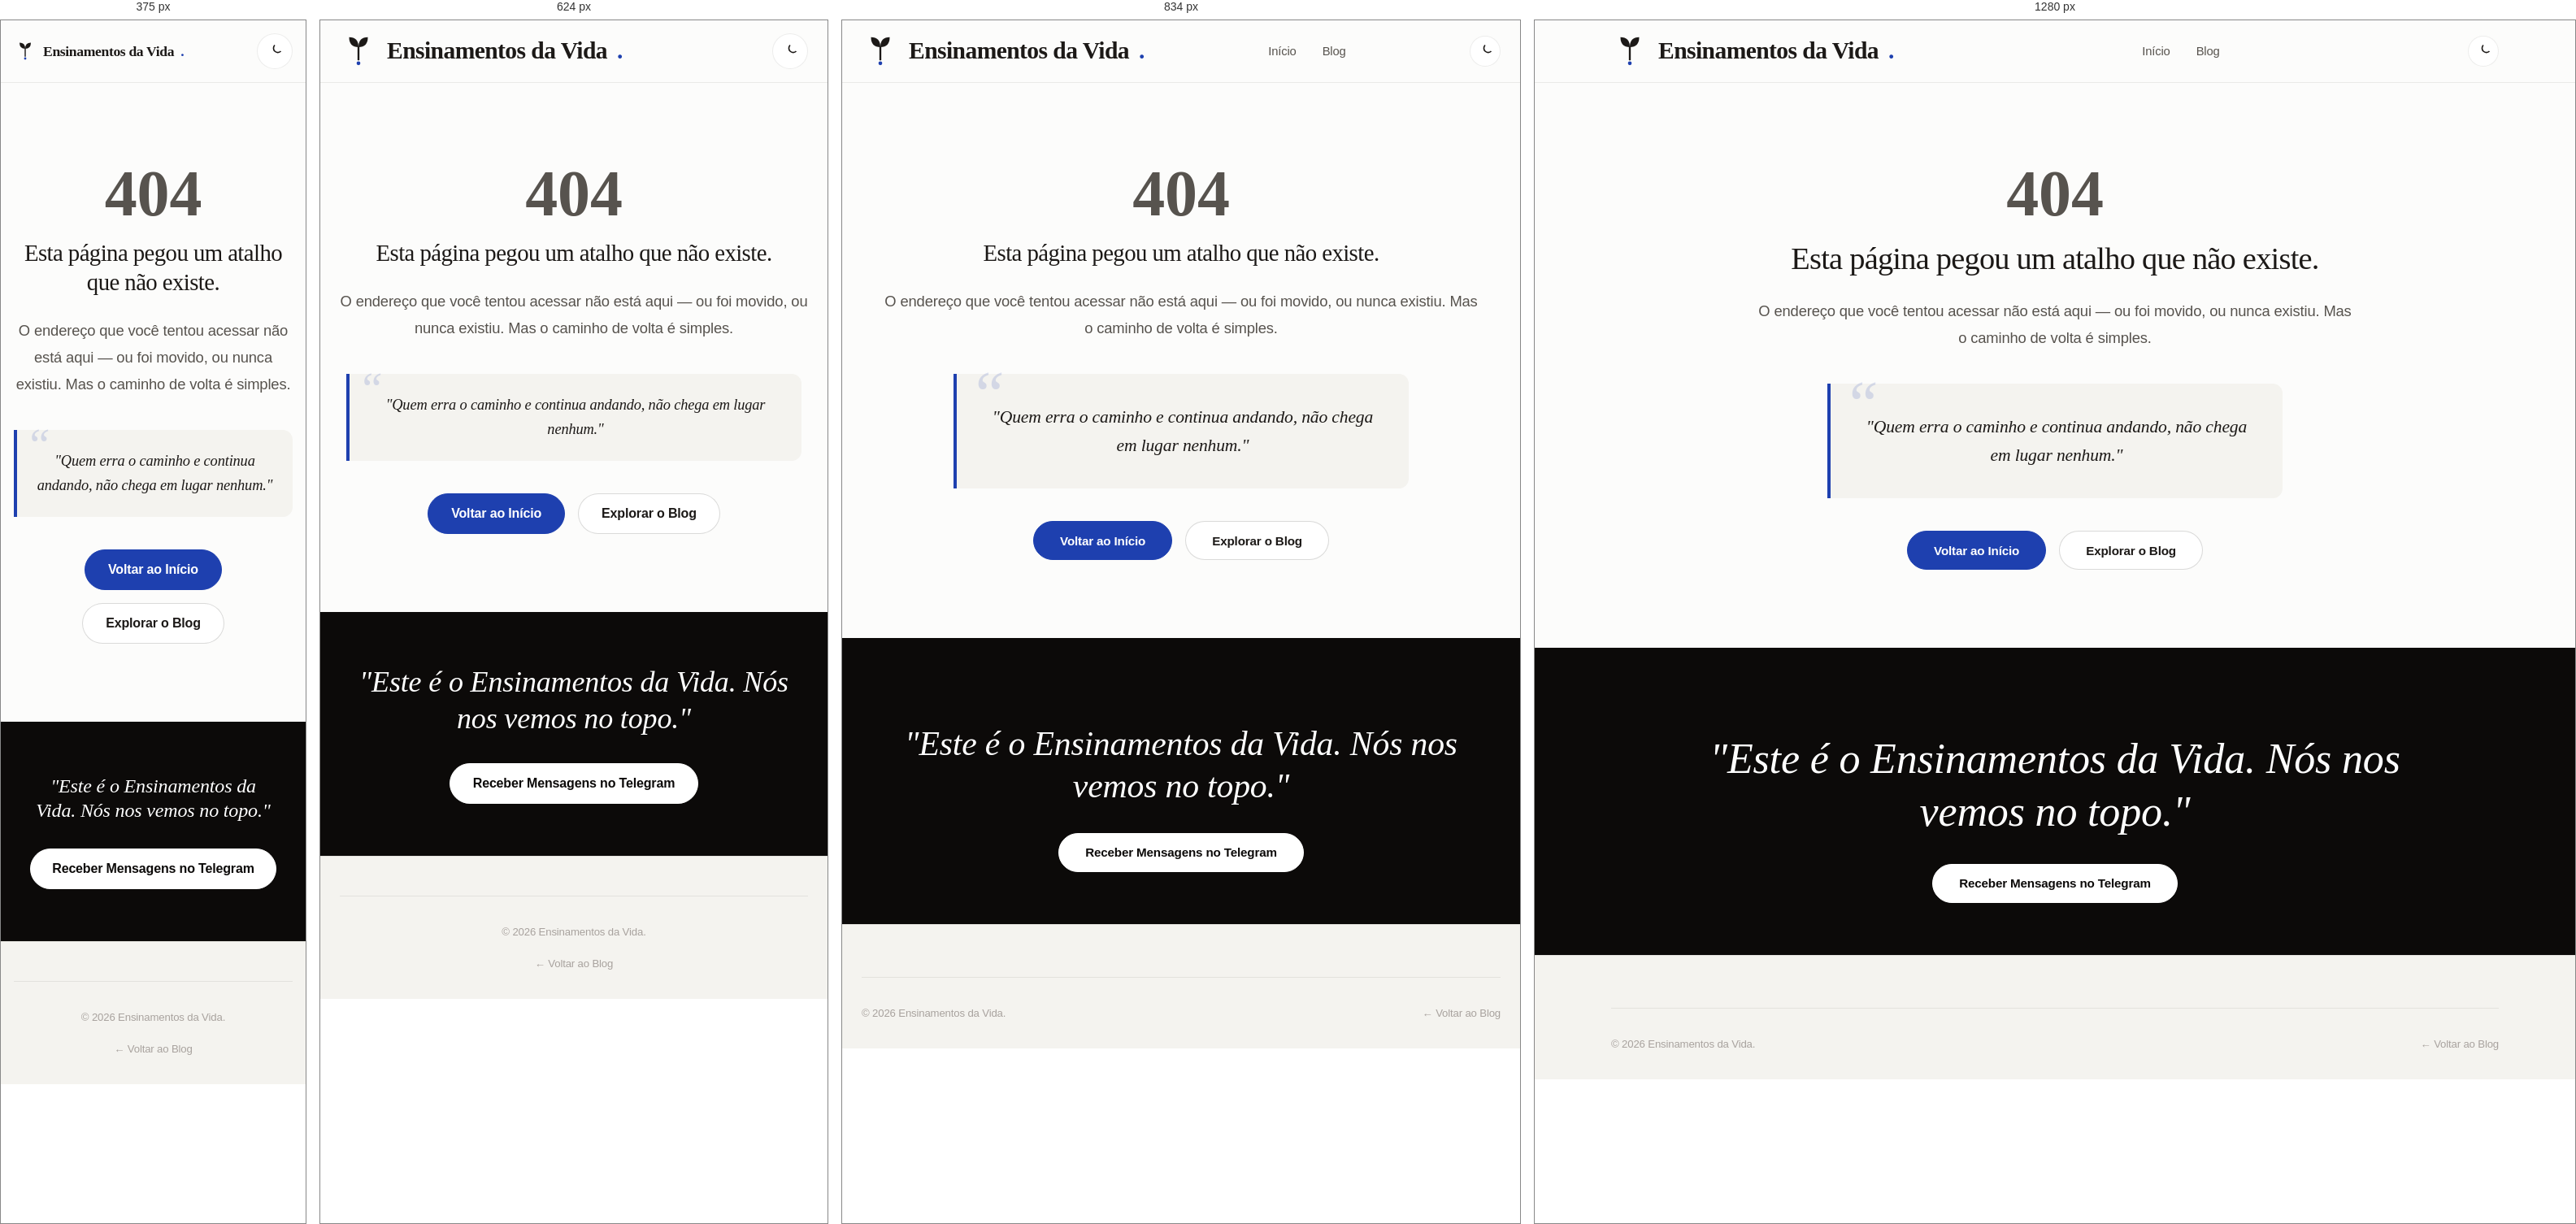
Rendered at 375 px, 624 px, 834 px and 1280 px, left to right.

<!-- file: 404.html -->
<!DOCTYPE html>
<html lang="pt-BR" data-theme="light">
<head>
  <meta charset="UTF-8">
  <meta name="viewport" content="width=device-width, initial-scale=1.0">

  <title>Página Não Encontrada — Ensinamentos da Vida</title>
  <meta name="description" content="Esta página não existe ou foi movida. Volte para o início ou explore os artigos do blog Ensinamentos da Vida.">
  <meta name="robots" content="noindex">

  <meta property="og:title" content="Página Não Encontrada — Ensinamentos da Vida">
  <meta property="og:image" content="https://ensinamentosdavida.com.br/assets/images/og-main.png">

  <link rel="icon" type="image/png" sizes="32x32" href="/assets/images/favicon-32.png">
  <link rel="icon" type="image/png" sizes="16x16" href="/assets/images/favicon-16.png">
  <link rel="icon" type="image/svg+xml" href="/assets/images/favicon.svg">

  <link rel="preconnect" href="https://fonts.googleapis.com">
  <link rel="preconnect" href="https://fonts.gstatic.com" crossorigin>
  <link href="https://fonts.googleapis.com/css2?family=Newsreader:ital,opsz,wght@0,6..72,400..600;1,6..72,400..500&family=Plus+Jakarta+Sans:wght@400;500;600;700&display=swap" rel="stylesheet">

  <link rel="stylesheet" href="/assets/css/styles.css">
  <script src="/assets/js/theme.js"></script>
</head>
<body>

  <header class="site-header">
    <div class="container nav-inner">
      <a href="/" class="brand-logo">
        <svg class="brand-symbol" viewBox="0 0 512 512" width="46" height="46" aria-hidden="true"><g transform="translate(0,-31)"><path d="M256 232 Q128 232 128 96 Q256 96 256 232 Z" fill="currentColor"/><path d="M256 232 Q384 232 384 96 Q256 96 256 232 Z" fill="currentColor"/><line x1="256" y1="232" x2="256" y2="400" stroke="currentColor" stroke-width="26" stroke-linecap="round"/><circle cx="256" cy="452" r="26" fill="var(--color-action)"/></g></svg>
        Ensinamentos da Vida<span class="dot">.</span>
      </a>

      <nav>
        <ul class="nav-links">
          <li><a href="/" class="nav-link">Início</a></li>
          <li><a href="/blog" class="nav-link">Blog</a></li>
        </ul>
      </nav>

      <div class="nav-actions">
        <button class="theme-toggle-btn" aria-label="Alternar tema">
          <svg class="icon-sun" xmlns="http://www.w3.org/2000/svg" width="20" height="20" viewBox="0 0 24 24" fill="none" stroke="currentColor" stroke-width="2"><circle cx="12" cy="12" r="4"/><path d="M12 2v2"/><path d="M12 20v2"/><path d="m4.93 4.93 1.41 1.41"/><path d="m17.66 17.66 1.41 1.41"/><path d="M2 12h2"/><path d="M20 12h2"/><path d="m6.34 17.66-1.41 1.41"/><path d="m19.07 4.93-1.41 1.41"/></svg>
          <svg class="icon-moon" xmlns="http://www.w3.org/2000/svg" width="20" height="20" viewBox="0 0 24 24" fill="none" stroke="currentColor" stroke-width="2"><path d="M12 3a6 6 0 0 0 9 9 9 0 1 1-9-9Z"/></svg>
        </button>
      </div>
    </div>
  </header>

  <main>
    <section class="section" style="padding: 6rem 0; text-align: center;">
      <div class="container container-narrow">
        <p style="font-size: 5rem; font-weight: 800; line-height: 1; margin-bottom: 1rem; font-family: var(--font-display);">404</p>
        <h1 style="font-size: clamp(1.8rem, 3vw, 2.6rem); margin-bottom: 1.5rem; line-height: 1.25;">
          Esta página pegou um atalho que não existe.
        </h1>
        <p style="font-size: 1.15rem; color: var(--color-graphite); line-height: 1.8; margin-bottom: 1rem;">
          O endereço que você tentou acessar não está aqui — ou foi movido, ou nunca existiu. Mas o caminho de volta é simples.
        </p>
        <div class="blockquote-editorial" style="margin: 2.5rem auto; max-width: 560px;">
          "Quem erra o caminho e continua andando, não chega em lugar nenhum."
        </div>
        <div style="display: flex; gap: 1rem; justify-content: center; flex-wrap: wrap; margin-top: 2.5rem;">
          <a href="/" class="btn btn-primary">Voltar ao Início</a>
          <a href="/blog" class="btn btn-secondary">Explorar o Blog</a>
        </div>
      </div>
    </section>

    <section class="dark-cta-band">
      <div class="container">
        <blockquote class="dark-cta-quote">
          "Este é o Ensinamentos da Vida. Nós nos vemos no topo."
        </blockquote>
        <a href="https://t.me/Ensinamentos_da_vida_bot" target="_blank" class="btn btn-inverted">
          Receber Mensagens no Telegram
        </a>
      </div>
    </section>
  </main>

  <footer class="site-footer">
    <div class="container">
      <div class="footer-bottom">
        <div>© 2026 Ensinamentos da Vida.</div>
        <div><a href="/blog">← Voltar ao Blog</a></div>
      </div>
    </div>
  </footer>

  <script src="/assets/js/main.js"></script>
</body>
</html>


/* @media block from layout.css */
@media (max-width: 480px) {
  .brand-logo {
    font-size: 1.35rem;
  }
  .brand-logo .brand-symbol {
    width: 34px;
    height: 34px;
  }
}

/* @media block from layout.css */
@media (max-width: 900px) {
  .footer-grid {
    grid-template-columns: 1fr 1fr;
    gap: 2rem;
  }
}

/* @media block from layout.css */
@media (max-width: 768px) {
  .masthead-bar {
    display: none;
  }

  .nav-links {
    display: none;
    position: absolute;
    top: 100%;
    left: 0;
    width: 100%;
    background-color: var(--bg-paper-card);
    border-bottom: 1px solid var(--border-hairline);
    padding: 1.5rem;
    flex-direction: column;
    align-items: flex-start;
    gap: 1.25rem;
    box-shadow: var(--shadow-lift);
  }

  .nav-links.is-open {
    display: flex;
  }

  .mobile-menu-btn {
    display: flex;
  }

  .footer-grid {
    grid-template-columns: 1fr;
  }

  .footer-bottom {
    flex-direction: column;
    gap: 1rem;
    text-align: center;
  }
}

/* @media block from components.css */
@media (max-width: 768px) {
  .telegram-box {
    flex-direction: column;
    text-align: center;
  }
}

/* @media block from mobile.css */
@media (max-width: 768px) {
  .blockquote-editorial {
    padding: 1.5rem 1.25rem;
    margin: 2rem 0;
    font-size: 1.15rem;
  }

  .blockquote-editorial::before {
    font-size: 3.5rem;
    top: -10px;
    left: 10px;
  }
}

/* @media block from mobile.css */
@media (max-width: 768px) {
  .section {
    padding-top: 3rem;
    padding-bottom: 3rem;
  }

  .section-lg {
    padding-top: 3.5rem;
    padding-bottom: 3.5rem;
  }
}

/* @media block from mobile.css */
@media (max-width: 768px) {
  .card-article {
    padding: 1.5rem;
  }

  .card-featured {
    padding: 1.75rem;
  }

  .pillar-card {
    padding: 1.75rem;
  }

  .telegram-box {
    padding: 2rem 1.5rem;
    margin: 2.5rem 0;
  }
}

/* @media block from mobile.css */
@media (max-width: 400px) {
  .card-article {
    padding: 1.25rem;
  }

  .card-featured {
    padding: 1.5rem;
  }
}

/* @media block from mobile.css */
@media (max-width: 768px) {
  .grid-hairlines > * {
    padding: 1.5rem;
  }
}

/* @media block from mobile.css */
@media (max-width: 768px) {
  .dark-cta-band {
    padding: 4rem 1.25rem;
  }

  .dark-cta-quote {
    font-size: clamp(1.5rem, 6vw, 2.25rem);
  }

  .dark-cta-sub {
    font-size: 1rem;
  }
}

/* @media block from mobile.css */
@media (max-width: 768px) {
  .nav-link {
    padding: 0.75rem 0;
    font-size: 1rem;
  }

  .footer-links a {
    display: inline-block;
    padding: 0.35rem 0;
    font-size: 0.95rem;
  }

  .category-pill {
    padding: 0.7rem 1.25rem;
    font-size: 0.9rem;
  }

  .btn {
    padding: 1rem 1.75rem;
    font-size: 1rem;
    min-height: 48px;
  }

  .theme-toggle-btn {
    width: 44px;
    height: 44px;
  }

  .mobile-menu-btn {
    width: 44px;
    height: 44px;
  }
}

/* @media block from mobile.css */
@media (max-width: 768px) {
  .article-content {
    font-size: 1.0625rem; /* 17px */
    line-height: 1.85;
  }

  .card-article .card-excerpt {
    font-size: 0.9375rem; /* 15px */
    line-height: 1.7;
  }

  .card-article .card-title {
    font-size: 1.25rem;
    line-height: 1.35;
  }

  .card-featured .featured-title {
    font-size: clamp(1.5rem, 5vw, 2rem);
  }
}

/* @media block from mobile.css */
@media (max-width: 768px) {
  .section-lg h1 {
    font-size: clamp(1.85rem, 7vw, 2.5rem);
    line-height: 1.25;
  }

  .section-lg p {
    font-size: 1.0625rem;
    line-height: 1.75;
  }
}

/* @media block from mobile.css */
@media (max-width: 768px) {
  .search-input {
    padding: 1rem 1.25rem 1rem 3rem;
    font-size: 1rem;
  }

  .search-icon {
    left: 1rem;
  }
}

/* @media block from mobile.css */
@media (max-width: 768px) {
  .site-footer {
    padding-top: 3rem;
    padding-bottom: 2rem;
  }

  .footer-grid {
    gap: 2rem;
  }

  .footer-column h4 {
    margin-bottom: 0.85rem;
  }

  .footer-links {
    gap: 0.5rem;
  }
}

/* @media block from mobile.css */
@media (max-width: 768px) {
  .nav-links {
    padding: 1.25rem 1.5rem;
    gap: 0.5rem;
  }

  .nav-links .nav-link {
    display: block;
    padding: 0.85rem 0;
    font-size: 1.05rem;
  }
}

/* @media block from mobile.css */
@media (max-width: 380px) {
  .brand-logo {
    font-size: 1.15rem;
    gap: 0.5rem;
  }

  .brand-logo .brand-symbol {
    width: 30px;
    height: 30px;
  }
}

/* @media block from mobile.css */
@media (max-width: 768px) {
  .article-content + div {
    margin-top: 3rem;
  }
}

/* @media block from mobile.css */
@media (max-width: 768px) {
  html.js-reveal .reveal:not(.is-visible) {
    transform: translateY(16px);
  }
}

/* @media block from mobile.css */
@media (max-width: 400px) {
  .articles-grid,
  .grid-hairlines,
  [style*="grid-template-columns"] {
    grid-template-columns: 1fr !important;
  }

  .container {
    padding-left: 1rem;
    padding-right: 1rem;
  }
}

/* @media block from mobile.css */
@media (max-width: 768px) {
  .nav-actions {
    gap: 0.5rem;
  }

  .nav-actions .btn {
    padding: 0.55rem 0.9rem !important;
    font-size: 0.875rem !important;
    min-height: 40px !important;
    white-space: nowrap;
  }
}

/* @media block from mobile.css */
@media (max-width: 480px) {
  .nav-actions .btn {
    display: none !important;
  }

  .brand-logo {
    font-size: 1.25rem;
    gap: 0.5rem;
  }

  .brand-logo .brand-symbol {
    width: 32px;
    height: 32px;
  }
}

/* @media block from mobile.css */
@media (max-width: 380px) {
  .brand-logo {
    font-size: 1.1rem;
  }

  .brand-logo .brand-symbol {
    width: 28px;
    height: 28px;
  }
}

/* @media block from mobile.css */
@media (max-width: 768px) {
  main article h1 {
    font-size: clamp(1.8rem, 6.5vw, 2.35rem) !important;
    line-height: 1.22 !important;
    margin-bottom: 1.1rem !important;
  }

  main article header p {
    font-size: 1.05rem !important;
    line-height: 1.7 !important;
  }

  main article header div[style*="display: flex"],
  main article header .card-meta {
    flex-wrap: wrap !important;
    row-gap: 0.35rem !important;
  }

  main article nav {
    line-height: 1.7;
  }

  main article nav a {
    display: inline-block;
    padding: 0.2rem 0;
  }

  .article-content {
    max-width: 70ch;
  }
}

/* @media block from mobile.css */
@media (max-width: 480px) {
  .section-lg .btn {
    width: 100%;
    max-width: 420px;
    justify-content: center;
  }

  .dark-cta-band .btn {
    width: 100%;
    max-width: 420px;
    margin: 0 auto;
  }

  .telegram-box .btn {
    width: 100%;
    max-width: 420px;
  }
}